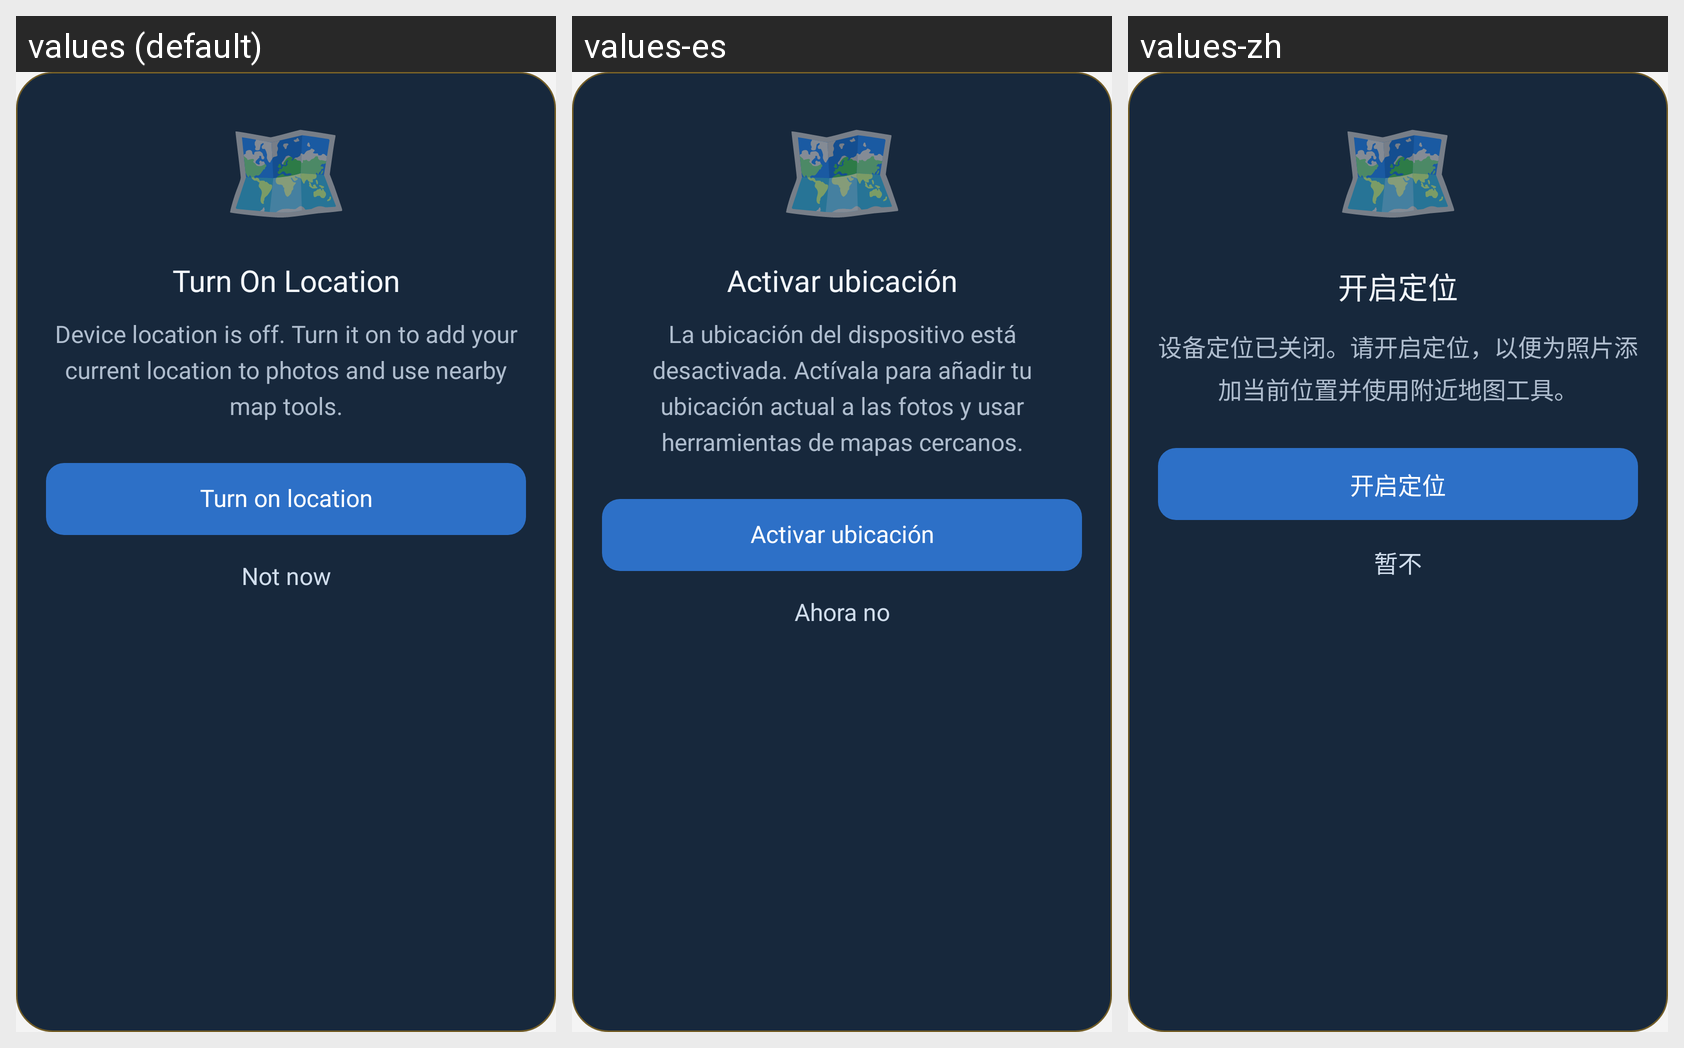

The Android screen above is rendered under several locales of the same app. Produce the string resources it draws, with the default and per-locale values.
Android screen res/layout/dialog_location_disabled.xml rendered under 3 locales, left to right: values (default), values-es, values-zh. Device: Nexus 5 (rendered at 1080×1920; each locale shown at half size, 540×960, under a caption strip naming it); theme Theme.Main.
Other locales in the repository, not shown: values-ar, values-de, values-fr, values-hi, values-ja, values-ko, values-pt, values-ru, values-vi.
Strings drawn on this screen, with the default value and each locale's value (text and hints the layout hard-codes, and strings that could not be matched under every locale, appear in the picture but are not listed):

map_emoji
  values: 🗺️
  values-es: 🗺️
  values-zh: 🗺️

location_disabled_dialog_title
  values: Turn On Location
  values-es: Activar ubicación
  values-zh: 开启定位

location_disabled_dialog_message
  values: Device location is off. Turn it on to add your current location to photos and use nearby map tools.
  values-es: La ubicación del dispositivo está desactivada. Actívala para añadir tu ubicación actual a las fotos y usar herramientas de mapas cercanos.
  values-zh: 设备定位已关闭。请开启定位，以便为照片添加当前位置并使用附近地图工具。

location_disabled_dialog_turn_on
  values: Turn on location
  values-es: Activar ubicación
  values-zh: 开启定位

location_disabled_dialog_not_now
  values: Not now
  values-es: Ahora no
  values-zh: 暂不
